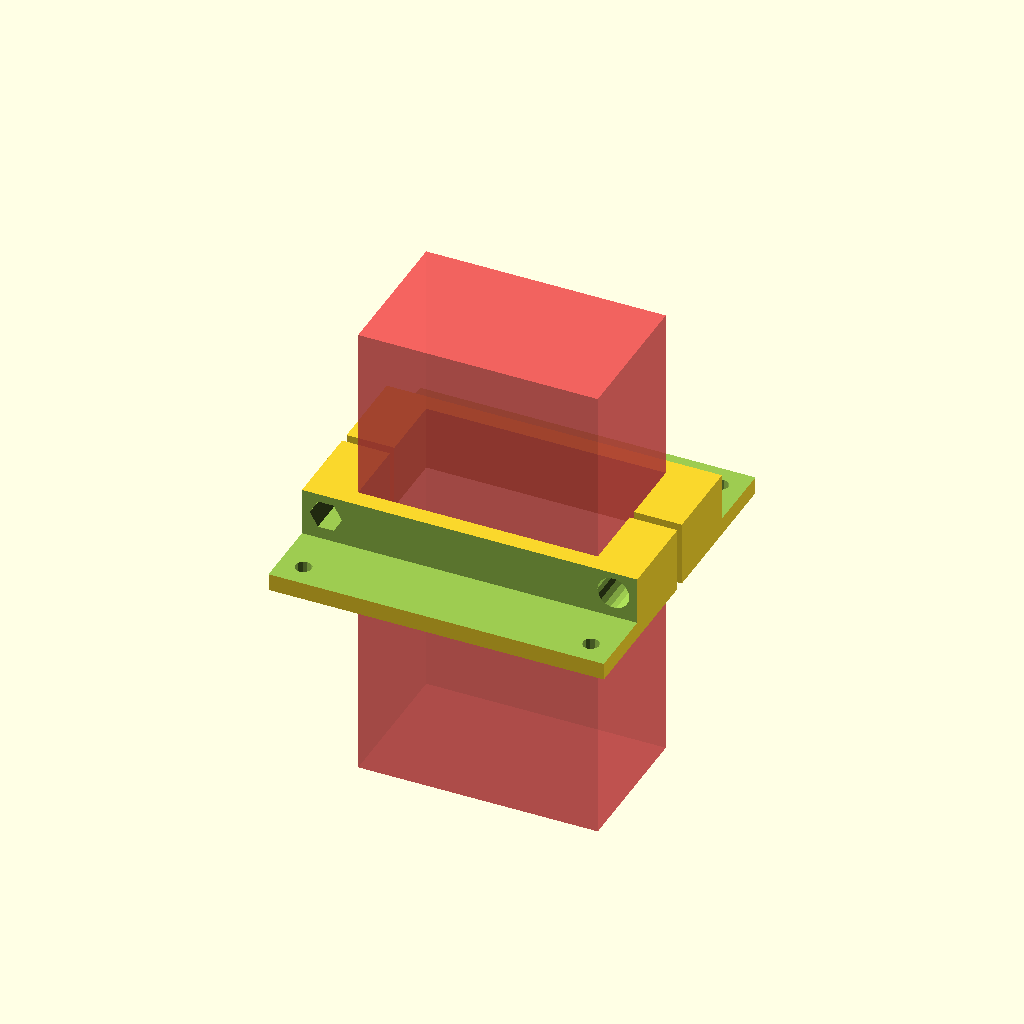
Cell 1: rendered with the file's own defaults.
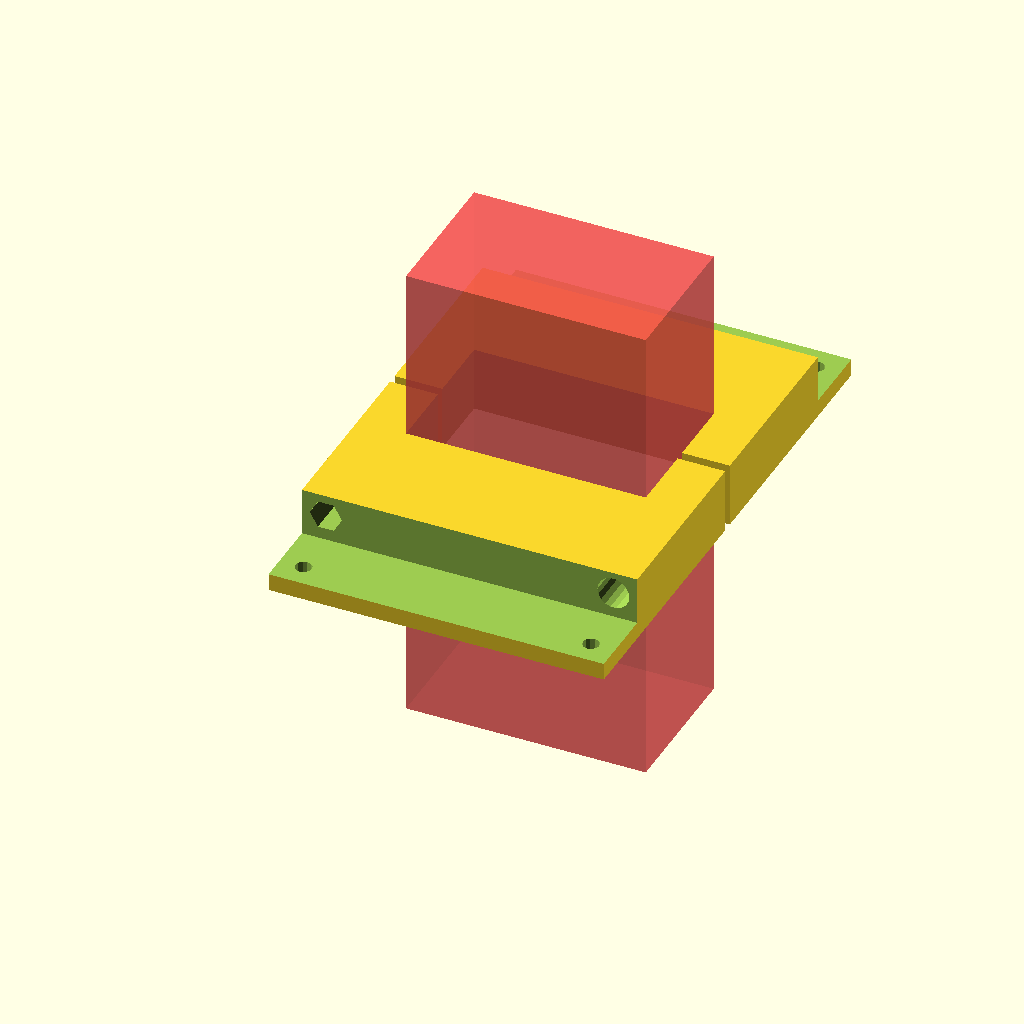
Cell 2 — space set to 86, the other parameters unchanged.
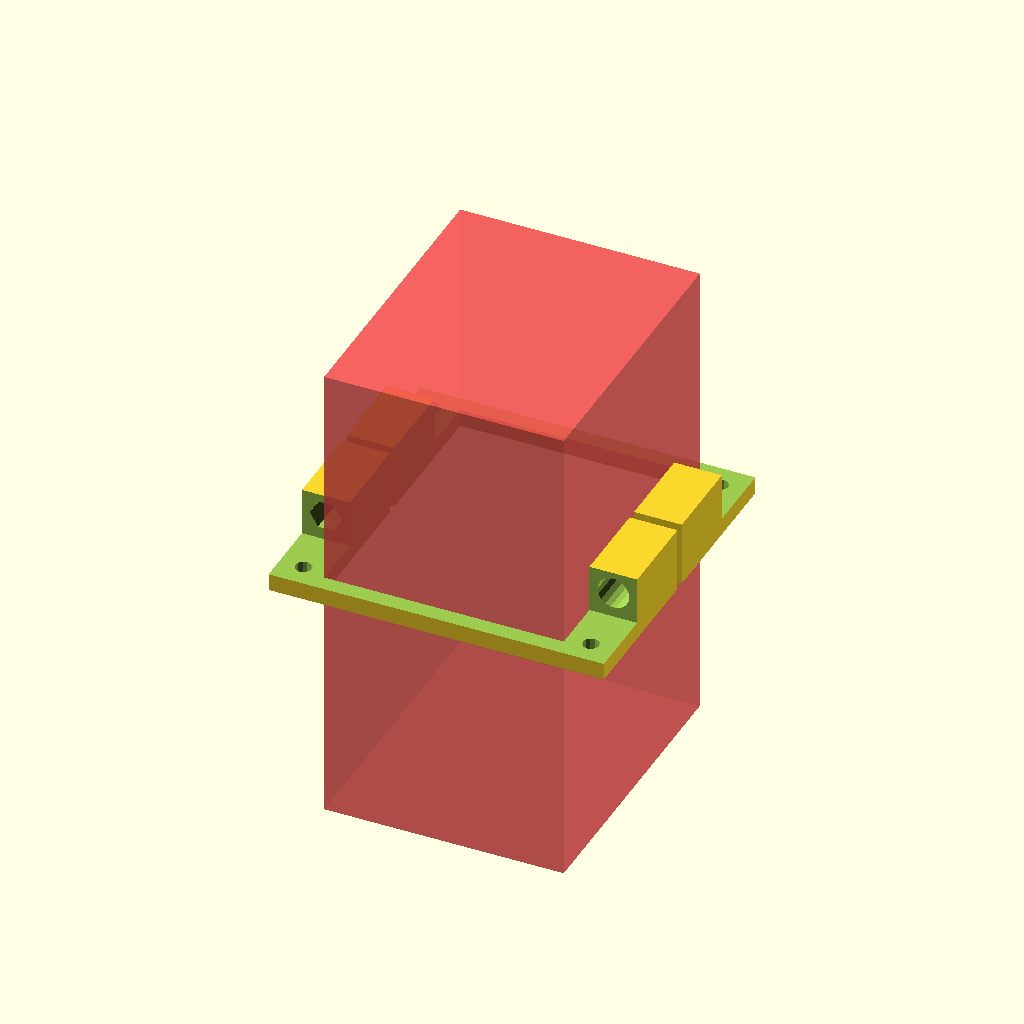
Cell 3: power_supply_height = 61 (everything else at default).
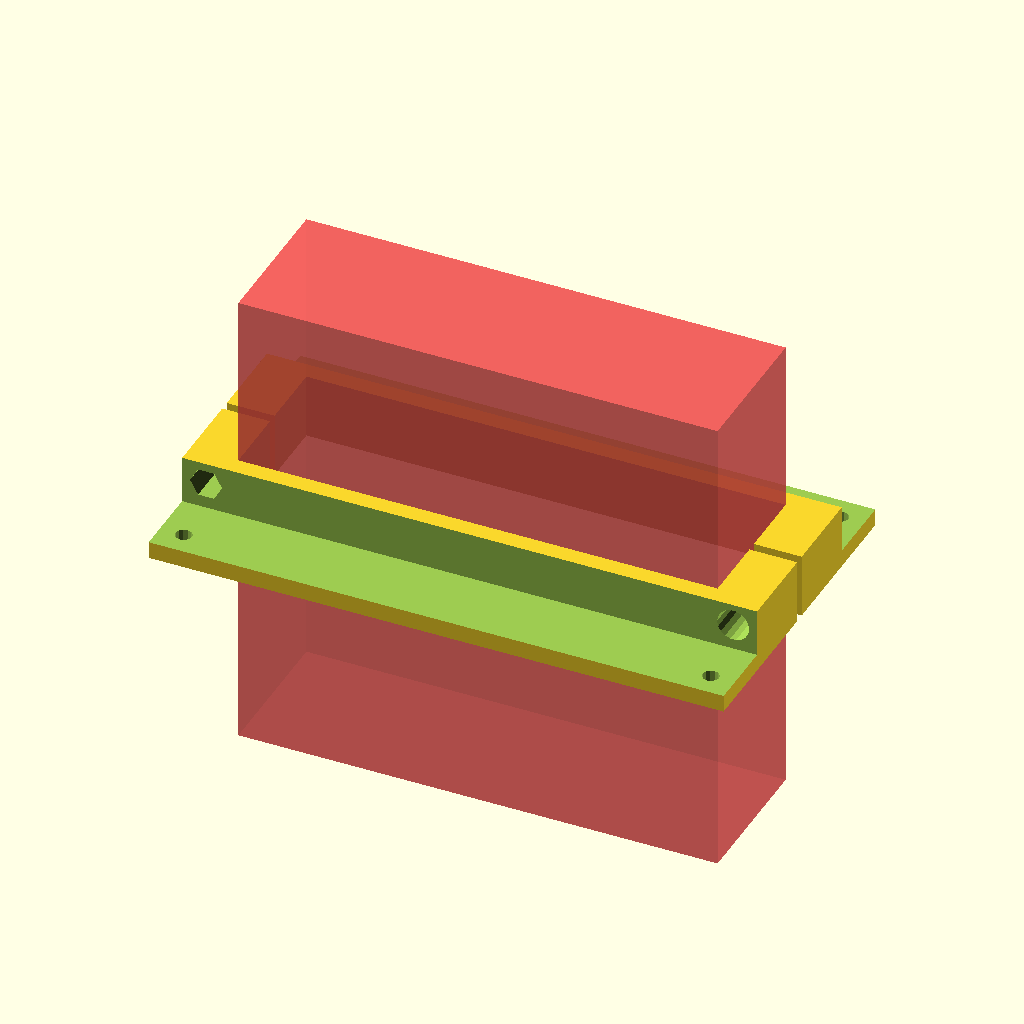
Cell 4: power_supply_width = 100.2 (everything else at default).
One fixed orthographic camera (rotation 55°, 0°, 25°; colour scheme Cornfield) for every cell.
The OpenSCAD source (frame_power_supply.scad):
include <configuration.scad>;

space = 43;  // Between horizontal OpenBeam pieces.
bracket_height = 12.5 + space/2 - 1;
power_supply_height = 30.5;
power_supply_width = 50.1;

module frame_power_supply() {
  difference() {
    translate([0, bracket_height/2-5, (10+thickness)/2])
      cube([power_supply_width+20, bracket_height, 10+thickness],
	   center=true);
    translate([0, 0, 10+thickness])
      cube([power_supply_width+30, 20, 20],
	   center=true);
    translate([0, 7.5+space/2, 0]) #
      cube([power_supply_width, power_supply_height, 100], center=true);
    for (x = [-1, 1]) {
      translate([x*(power_supply_width/2+5), 20, 9]) rotate([90, 0, 0])
	cylinder(r=m3_wide_radius, h=40, center=true, $fn=12);
      translate([x*(power_supply_width/2+5), 0, 9])
	cylinder(r=m3_wide_radius, h=40, center=true, $fn=12);
      translate([x*(power_supply_width/2+5), 20, 9]) rotate([90, 0, 0])
	cylinder(r=m3_nut_radius, h=40, $fn=12+x*6);
    }
  }
}

translate([0, space+15, 0]) rotate([0, 0, 180]) frame_power_supply();
frame_power_supply();
Customizer parameters (derived from the source; name, type, default, range or options):
space: number, default 43
power_supply_height: number, default 30.5
power_supply_width: number, default 50.1
